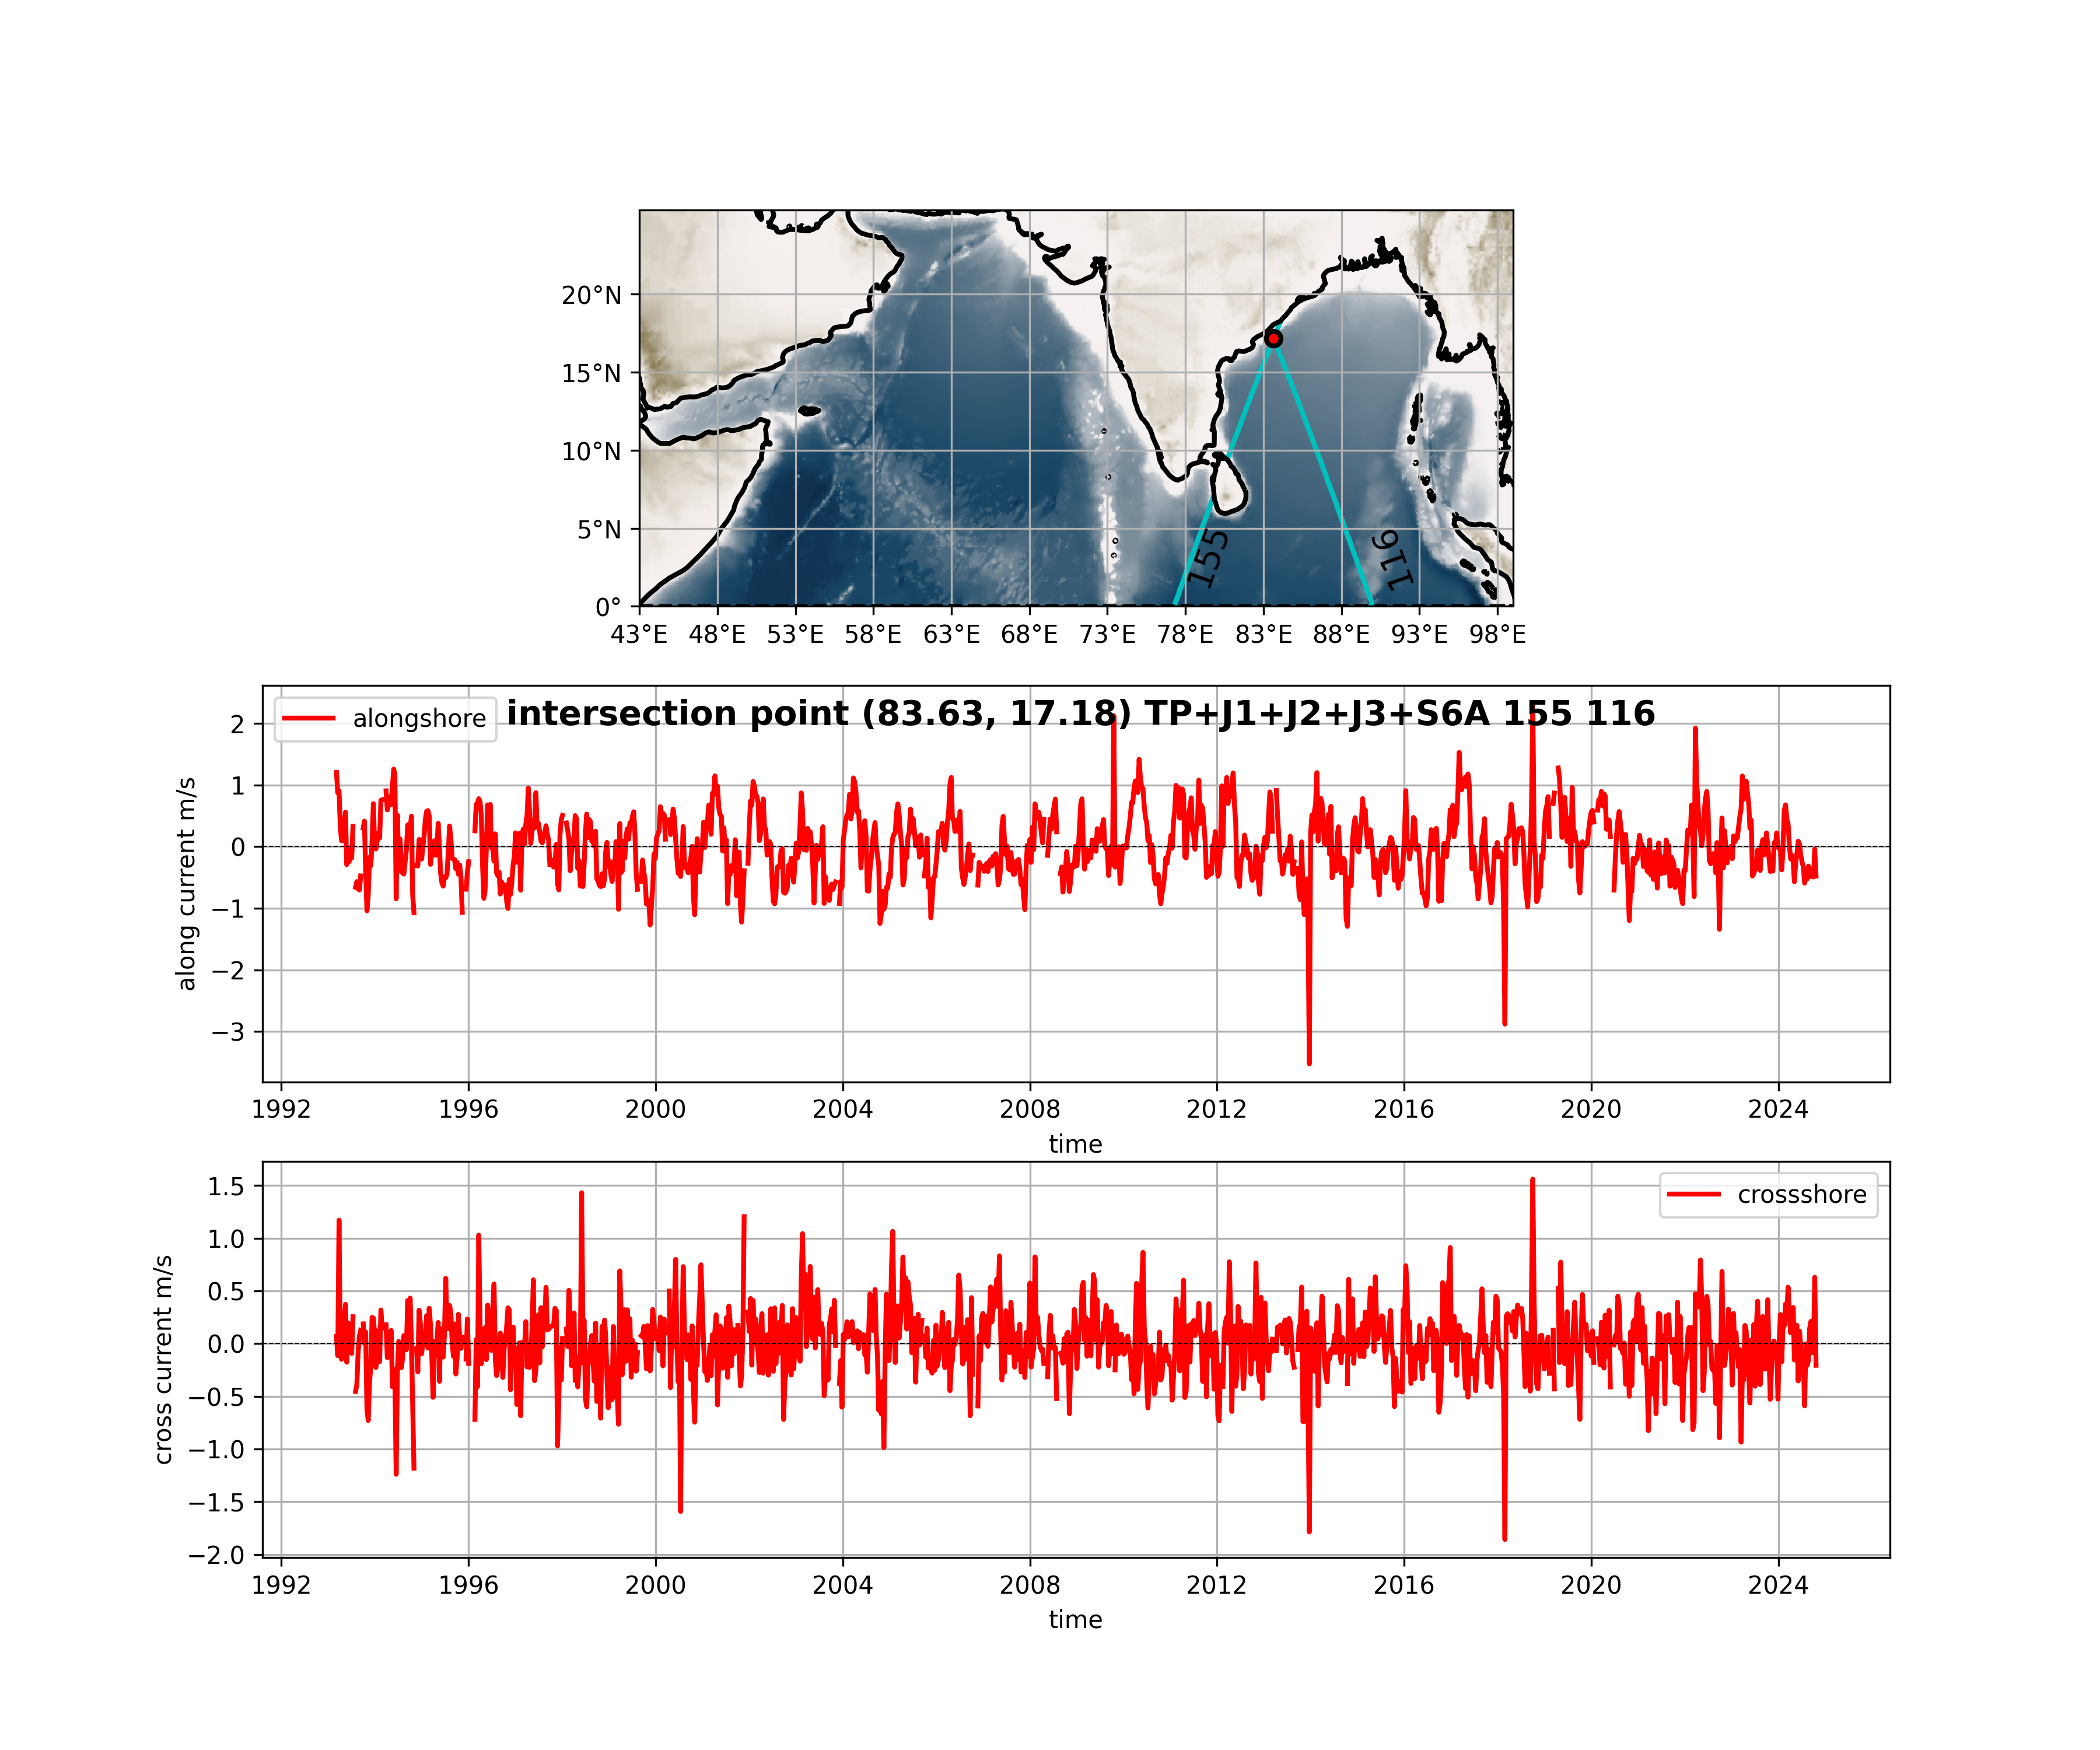

Here is the Python script that generated this plot:
import math

import cmocean as cmo
import matplotlib.pyplot as plt
import numpy as np
import pandas as pd
import xarray as xr
from tools_xtrackm import *
from tools_shapely import *
import sys
from pathlib import Path
import sys

script = Path(sys.argv[0])
png_file = script.with_suffix(".png")


def along_across_shore_components(gu, gv, coast_heading_deg):
    """
    Resolve vector (gu, gv) into along-shore and across-shore components.
    Sign convention:
    - coast_heading_deg is measured CCW from +x (East).
    - along_shore is positive in the heading direction.
    - across_shore is positive 90 deg CCW from heading (left-hand side of coast).
      If you need right-hand positive, negate across_shore.
    """
    theta = np.deg2rad(coast_heading_deg)
    c = np.cos(theta)
    s = np.sin(theta)
    # Elementwise projection keeps scalar or array/xarray shape.
    along_shore = gu * c + gv * s
    across_shore = -gu * s + gv * c  # +90 deg CCW
    return along_shore, across_shore


cmap1 = cmo.cm.diff
d = 1.5
dse = xr.open_dataset("~/allData/topo/etopo5.cdf")  # open etopo dataset

sat_val = "TP+J1+J2+J3+S6A"
track_self_val = 155
track_other_val = 116

df = pd.read_csv(f"tracks_intersections_{sat_val}_1.csv")
df_out = df.copy()

rows = df_out.loc[
    (df_out["sat"] == sat_val)
    & (df_out["track_self"] == track_self_val)
    & (df_out["track_other"] == track_other_val)
]
# Optional input: Gaussian smoothing sigma
sigma = 3
# Optional input: clipping bbox tuple
# Default used by the function is (70, 5, 95, 30)
region_bbox_tuple = (70, 5, 95, 30)

frac1 = "0.05"
i = 0
sat1 = rows["sat"].values[i]
# track_number_self = rows["track_self"].apply(lambda x: str(x)).values[i]
# track_number_other = rows["track_other"].apply(lambda x: str(x)).values[i]
track_number_self = str(rows["track_self"].values[i])
track_number_other = str(rows["track_other"].values[i])
lons_inter1 = rows["lons_inter"].values[i]
lats_inter1 = rows["lats_inter"].values[i]
lon1 = lons_inter1
lat1 = lats_inter1
query_point = (lon1, lat1)
result = coastline_gaussian_tangent(
    query_point=query_point,
    sigma=sigma,
    region_bbox_tuple=region_bbox_tuple,
)
print("heading_angle_deg:", result["heading_angle_deg"])
print("tangent_vector:", result["tangent_vector"])
print("nearest_point:", result["nearest_point"])
print("distance:", result["distance"])
coast_heading_deg = result["heading_angle_deg"]
x_from_coast_self1 = rows["x_from_coast_self"].values[i]
x_from_coast_other1 = rows["x_from_coast_other"].values[i]
angle_acute = rows["angle_acute"].values[i]
angle_obtuse = rows["angle_obtuse"].values[i]
print(
    sat1,
    track_number_self,
    track_number_other,
    lons_inter1,
    lats_inter1,
    x_from_coast_self1,
    x_from_coast_other1,
    angle_acute,
    angle_obtuse,
)
method = "loess"
# sys.exit()
f_self = f"../data/{sat1}/ctoh.sla.ref.{sat1}.nindian.{track_number_self.zfill(3)}.nc"
f_other = f"../data/{sat1}/ctoh.sla.ref.{sat1}.nindian.{track_number_other.zfill(3)}.nc"
f_self_smooth = f"../computed/sla_{method}_{frac1}a/track_sla_along_{sat1}_{track_number_self}_{method}_{frac1}.nc"
f_other_smooth = f"../computed/sla_{method}_{frac1}a/track_sla_along_{sat1}_{track_number_other}_{method}_{frac1}.nc"
ds_self = xr.open_dataset(f_self, engine="netcdf4", decode_times=False)
ds_self_smooth = xr.open_dataset(f_self_smooth)
sla_self = track_dist_time_asn(ds_self, var_str="sla", units_in="m")
sla_self_smooth = ds_self_smooth.sla_smooth
ds_other = xr.open_dataset(f_other, engine="netcdf4", decode_times=False)
ds_other_smooth = xr.open_dataset(f_other_smooth)
sla_other = track_dist_time_asn(ds_other, var_str="sla", units_in="m")
sla_other_smooth = ds_other_smooth.sla_smooth
lons_track_self = ds_self.lon.values
lats_track_self = ds_self.lat.values
lon_coast_self = lons_track_self[-1]  # this on coast
lat_coast_self = lats_track_self[-1]  # this on coast
lon_equat_self = lons_track_self[0]  # this on equator
lat_equat_self = lats_track_self[0]  # this on equator
iself = index_at_lat(ds_self, lat1)
a1 = local_angle(
    lons_track_self, lats_track_self, iself, ioff=3, degrees=False
)
a1_d = math.degrees(a1)
lons_track_other = ds_other.lon.values
lats_track_other = ds_other.lat.values
iothr = index_at_lat(ds_other, lat1)
a2 = local_angle(
    lons_track_other, lats_track_other, iothr, ioff=3, degrees=False
)
a2_d = math.degrees(a2)
lon_equat_other = lons_track_other[0]
lat_equat_other = lats_track_other[0]
lon_coast_other = lons_track_other[-1]
lat_coast_other = lats_track_other[-1]
gc_self = compute_geostrophy_gc(ds_self, sla_self_smooth)
gc_other = compute_geostrophy_gc(ds_other, sla_other_smooth)
gc_self_at = gc_self.sel(x=x_from_coast_self1, method="nearest", drop=True)
gc_other_at = gc_other.sel(
    x=x_from_coast_other1, method="nearest", drop=True
)
gc_other_at = gc_other_at.interp(time=gc_self_at.time)
print(f"heading angle {a1_d:.2f} {a2_d:.2f}")
gu, gv = geostrophic_components(gc_self_at, gc_other_at, a1, a2)
al, ac = along_across_shore_components(gu, gv, coast_heading_deg)
ac = xr.where(np.abs(ac) > 2, np.nan, ac)
fig = plt.figure(figsize=(12, 10))
ax1 = fig.add_subplot(3, 1, 3)
ax0 = fig.add_subplot(3, 1, 2)
gu_cut = gu.resample(time="1ME").mean()
gv_cut = gv.resample(time="1ME").mean()
gc_self_at_cut = gc_self_at.resample(time="1ME").mean()
gc_other_at_cut = gc_other_at.resample(time="1ME").mean()
# gu_cut.plot(ax=ax0, label="track zonal", color="r", linewidth=2)
al.plot(ax=ax0, label="alongshore", color="r", linewidth=2)
# gc_self_at_cut.plot(ax=ax0, label=f"gc at {track_number_self}", color="r", linewidth=2)
ax0.legend()
ax0.axhline(0, color="k", linestyle="--", linewidth=0.5)
# add grid lines
ax0.grid()
ax0.set_ylabel("along current m/s")
# gv_cut.plot(ax=ax1, label="track meridional", color="r", linewidth=2)
ac.plot(ax=ax1, label="crossshore", color="r", linewidth=2)
# gc_other_at_cut.plot(ax=ax1, label=f"gc at {track_number_other}", color="r", linewidth=2)
info = f"intersection point ({lon1:.2f}, {lat1:.2f}) {sat1} {track_number_self} {track_number_other}"
plt.text(
    0.15,
    0.90,
    info,
    transform=ax0.transAxes,
    fontsize=14,
    fontweight="bold",
)
ax1.legend()
ax1.axhline(0, color="k", linestyle="--", linewidth=0.5)
ax1.grid()
ax1.set_ylabel("cross current m/s")
ax2 = fig.add_subplot(3, 1, 1, projection=ccrs.PlateCarree())
rose_cut = dse.ROSE.sel(ETOPO05_X=slice(*TRACKS_REG[:2])).sel(
    ETOPO05_Y=slice(*TRACKS_REG[2:])
)
rose_cut.plot(ax=ax2, add_colorbar=False, add_labels=False, cmap=cmap1)
decorate_axis(ax2, "", *TRACKS_REG, step=5)
ax2.grid()
ax2.plot(
    lon1,
    lat1,
    c="r",
    marker="o",
    markersize=6,
    markerfacecolor="red",
    markeredgecolor="black",
    markeredgewidth=2,
)
ax2.scatter(
    lons_track_self,
    lats_track_self,
    marker=".",
    color="c",
    s=4,
)
ax2.scatter(
    lons_track_other,
    lats_track_other,
    marker=".",
    color="c",
    s=4,
)
lonm, latm = get_point_at_distance(
    lon_equat_self, lat_equat_self, lon_coast_self, lat_coast_self, d
)
if is_within_region(lonm, latm, *TRACKS_REG):
    plt.text(
        lonm,
        latm,
        s=track_number_self,
        fontsize=14,
        rotation=a1_d,
        color="k",
    )
lonm, latm = get_point_at_distance(
    lon_equat_other, lat_equat_other, lon_coast_other, lat_coast_other, d
)
if is_within_region(lonm, latm, *TRACKS_REG):
    plt.text(
        lonm,
        latm,
        s=track_number_other,
        fontsize=14,
        rotation=a2_d,
        color="k",
    )
# plt.savefig(
#     f"along_shore_timeseries_{sat1}_{track_number_self}_{track_number_other}.png",
# )
# ln_sf(
#     f"along_shore_timeseries_{sat1}_{track_number_self}_{track_number_other}.png", png_file)
plt.savefig(f"{png_file}", dpi=300)
plt.show()
plt.close("all")
